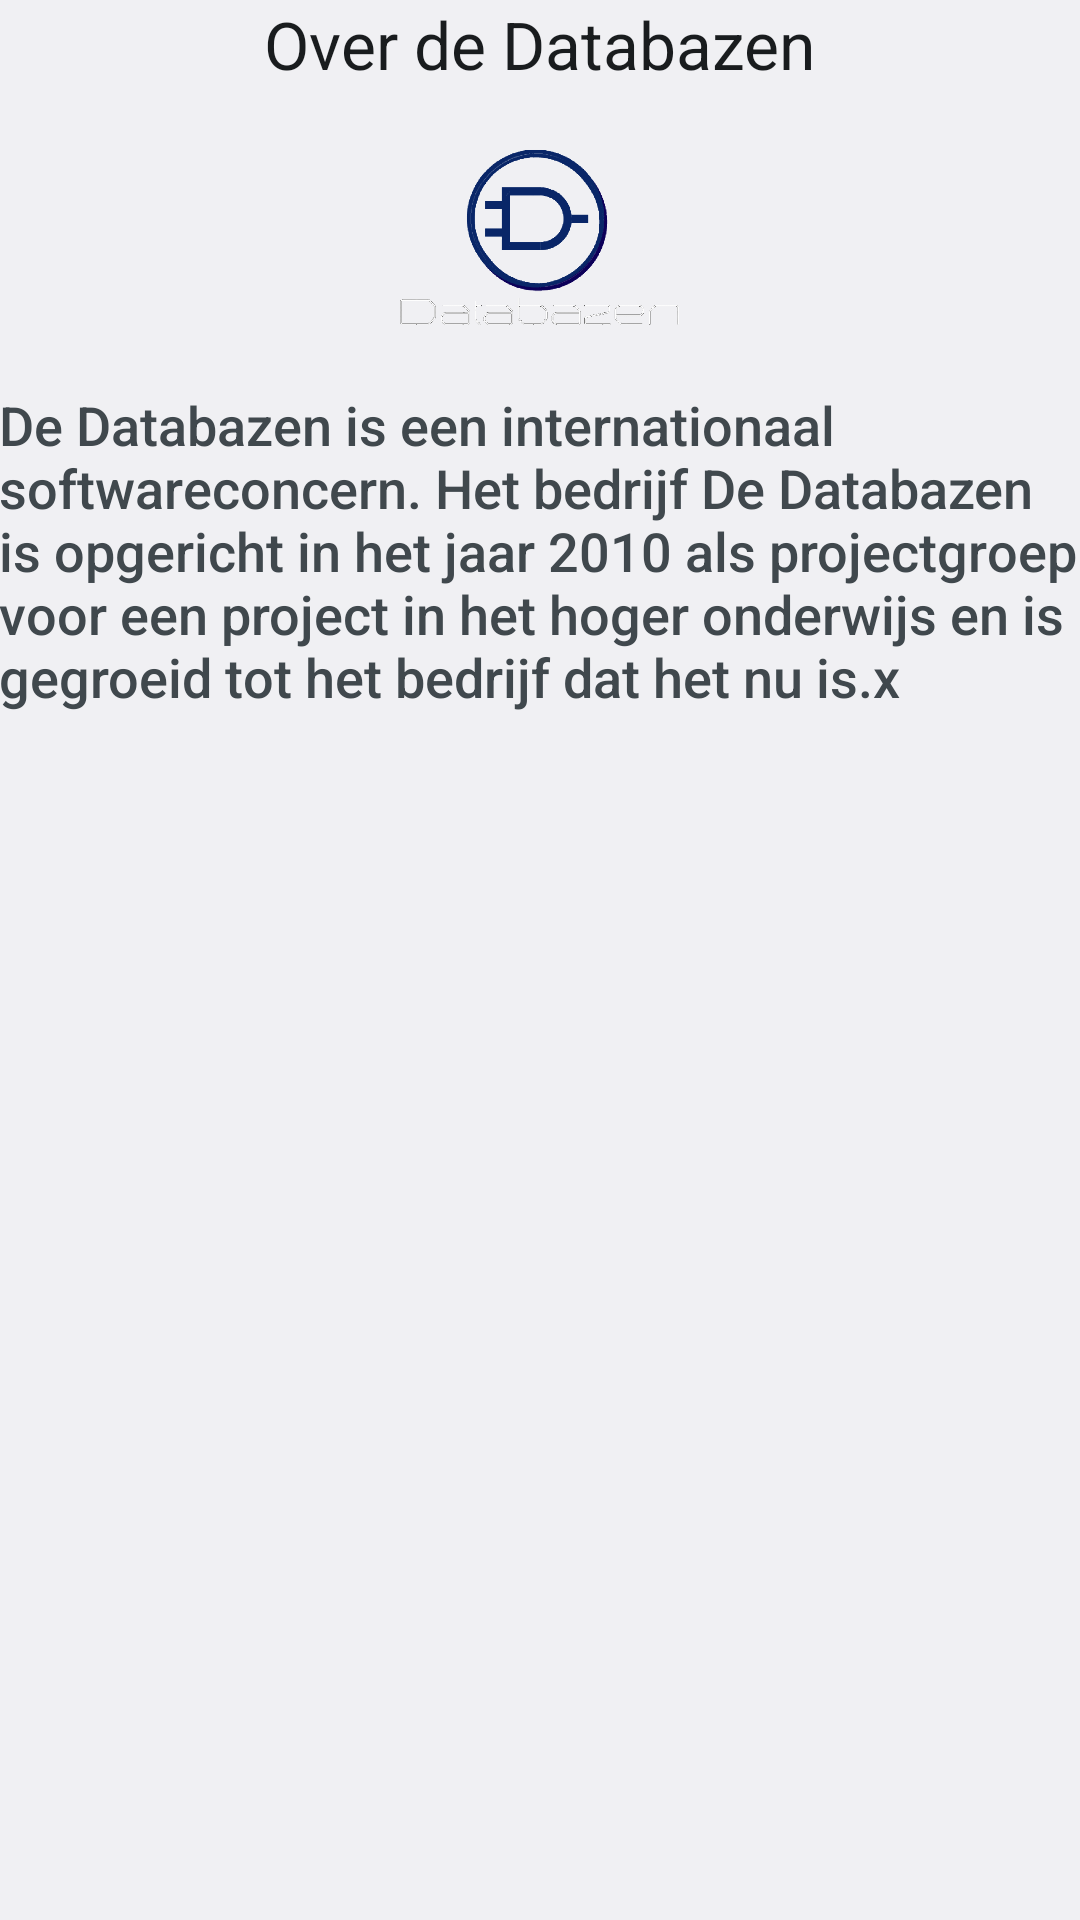

Here is an Android app screen rendered from its layout file. Give the layout XML and the strings, colors and styles it references.
<!-- AndroidManifest.xml: application theme MyAppTheme -->
<!-- res/layout/activity_about.xml -->
<RelativeLayout xmlns:android="http://schemas.android.com/apk/res/android"
    xmlns:tools="http://schemas.android.com/tools"
    android:layout_width="match_parent"
    android:layout_height="match_parent"
    android:paddingLeft="@dimen/activity_horizontal_margin"
    android:paddingRight="@dimen/activity_horizontal_margin"
    android:paddingTop="@dimen/activity_vertical_margin"
    android:paddingBottom="@dimen/activity_vertical_margin"
    tools:context="com.DDB.hardwire.app.about">


    <TextView
        android:layout_width="wrap_content"
        android:layout_height="wrap_content"
        android:textAppearance="?android:attr/textAppearanceLarge"
        android:text="Over de Databazen"
        android:id="@+id/textView"
        android:layout_alignParentTop="true"
        android:layout_centerHorizontal="true" />

    <ImageView
        android:layout_width="300px"
        android:layout_height="300px"
        android:id="@+id/imageView"
        android:src="@drawable/databaas3"
        android:layout_below="@+id/textView"
        android:layout_centerHorizontal="true" />

    <TextView
        android:layout_width="wrap_content"
        android:layout_height="wrap_content"
        android:textAppearance="?android:attr/textAppearanceMedium"
        android:text="De Databazen is een internationaal softwareconcern. Het bedrijf De Databazen is opgericht in het jaar 2010 als projectgroep voor een project in het hoger onderwijs en is gegroeid tot het bedrijf dat het nu is.x"
        android:id="@+id/textView2"
        android:layout_below="@+id/imageView"
        android:layout_centerHorizontal="true" />

</RelativeLayout>
<!-- resources referenced by this layout -->
<resources>
  <!-- drawable databaas3: png bitmap (drawable, 14418 bytes) -->
  <style name="MyAppTheme" parent="@android:style/Theme.DeviceDefault.Light">
          
      </style>
</resources>
